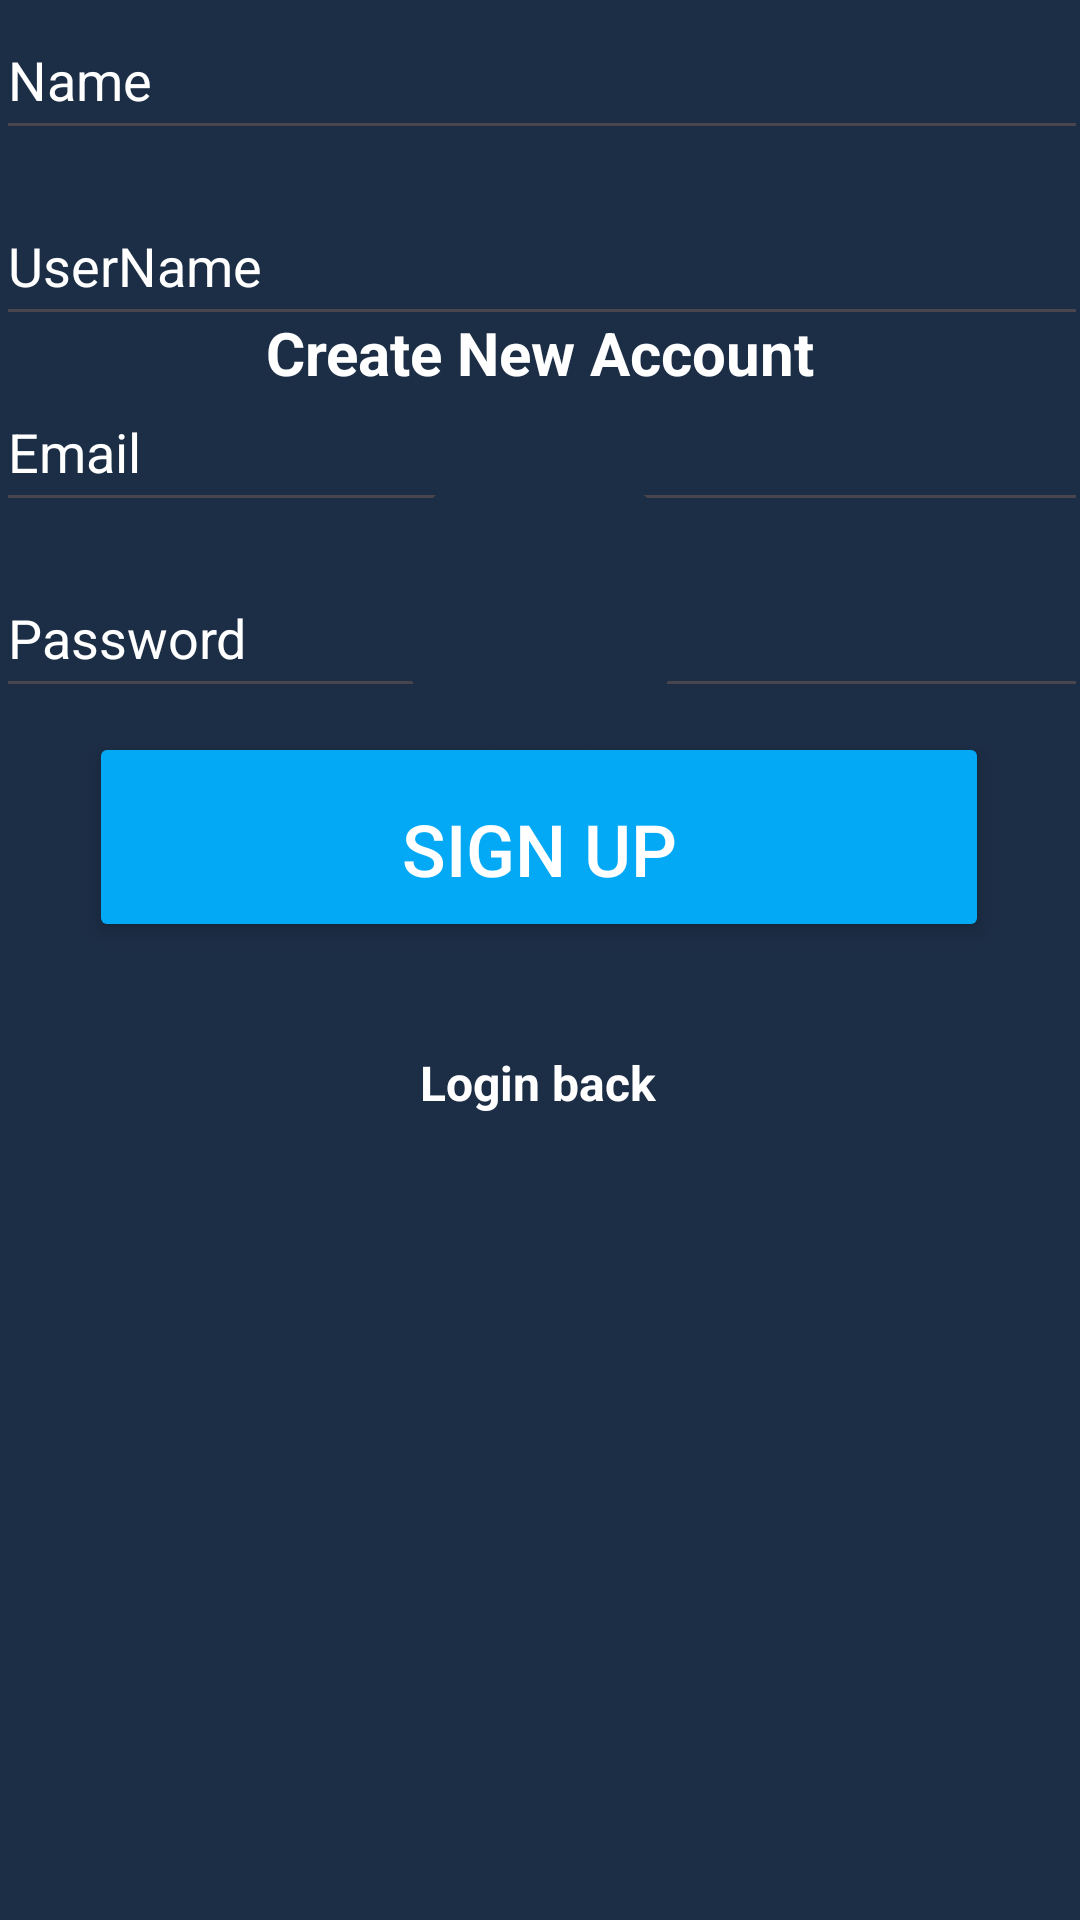

This screen was rendered from an Android layout file. Write that file and the resources it references.
<!-- AndroidManifest.xml: application theme Base.Theme.ChatKaro -->
<!-- res/layout/activity_sign_up.xml -->
<?xml version="1.0" encoding="utf-8"?>
<androidx.constraintlayout.widget.ConstraintLayout xmlns:android="http://schemas.android.com/apk/res/android"
    xmlns:app="http://schemas.android.com/apk/res-auto"
    xmlns:tools="http://schemas.android.com/tools"
    android:layout_width="match_parent"
    android:layout_height="match_parent"
    android:background="@color/primary"
    tools:context=".SignUp">

    <TextView
        android:id="@+id/textView3"
        android:layout_width="211dp"
        android:layout_height="43dp"
        android:layout_marginTop="96dp"
        android:gravity="center"
        android:text="Create New Account"
        android:textColor="#FFFFFF"
        android:textSize="20sp"
        android:textStyle="bold"
        app:layout_constraintEnd_toEndOf="parent"
        app:layout_constraintStart_toStartOf="parent"
        app:layout_constraintTop_toTopOf="parent" />

    <ImageView
        android:id="@+id/imageView2"
        android:layout_width="96dp"
        android:layout_height="76dp"
        android:layout_marginTop="16dp"
        app:layout_constraintEnd_toEndOf="parent"
        app:layout_constraintHorizontal_bias="0.498"
        app:layout_constraintStart_toStartOf="parent"
        app:layout_constraintTop_toTopOf="parent"
        app:srcCompat="@drawable/chat" />

    <EditText
        android:id="@+id/name"
        android:layout_width="364dp"
        android:layout_height="50dp"
        android:ems="10"
        android:hint="Name"
        android:inputType="text"
        android:textColorHint="#FFFFFF"
        app:layout_constraintEnd_toEndOf="parent"
        app:layout_constraintHorizontal_bias="0.489"
        app:layout_constraintStart_toStartOf="parent"
        tools:layout_editor_absoluteY="268dp" />

    <EditText
        android:id="@+id/confirmpass"
        android:layout_width="364dp"
        android:layout_height="50dp"
        android:layout_marginTop="12dp"
        android:ems="10"
        android:hint="Password"
        android:inputType="textPassword"
        android:textColorHint="#FFFFFF"
        app:layout_constraintEnd_toEndOf="parent"
        app:layout_constraintHorizontal_bias="0.489"
        app:layout_constraintStart_toStartOf="parent"
        app:layout_constraintTop_toBottomOf="@+id/email" />

    <TextView
        android:id="@+id/login"
        android:layout_width="wrap_content"
        android:layout_height="wrap_content"
        android:layout_marginTop="36dp"
        android:text="Login back"
        android:textColor="#FFFFFF"
        android:textSize="16dp"
        android:textStyle="bold"
        app:layout_constraintEnd_toEndOf="parent"
        app:layout_constraintHorizontal_bias="0.498"
        app:layout_constraintStart_toStartOf="parent"
        app:layout_constraintTop_toBottomOf="@+id/sign_up" />

    <EditText
        android:id="@+id/email"
        android:layout_width="364dp"
        android:layout_height="50dp"
        android:layout_marginTop="12dp"
        android:ems="10"
        android:hint="Email"
        android:inputType="text"
        android:textColorHint="#FFFFFF"
        app:layout_constraintEnd_toEndOf="parent"
        app:layout_constraintHorizontal_bias="0.489"
        app:layout_constraintStart_toStartOf="parent"
        app:layout_constraintTop_toBottomOf="@+id/editTextText2" />

    <Button
        android:id="@+id/sign_up"
        android:layout_width="300dp"
        android:layout_height="70dp"
        android:layout_margin="8dp"
        android:layout_marginTop="20dp"
        android:backgroundTint="#03A9F4"
        android:elevation="4dp"
        android:paddingStart="16dp"
        android:paddingTop="16dp"
        android:paddingEnd="16dp"
        android:paddingBottom="8dp"
        android:radius="4dp"
        android:stateListAnimator="@null"
        android:text="Sign Up"
        android:textColor="#FFFFFF"
        android:textSize="24dp"
        app:layout_constraintEnd_toEndOf="parent"
        app:layout_constraintHorizontal_bias="0.495"
        app:layout_constraintStart_toStartOf="parent"
        app:layout_constraintTop_toBottomOf="@+id/confirmpass" />

    <EditText
        android:id="@+id/editTextText2"
        android:layout_width="364dp"
        android:layout_height="50dp"
        android:layout_marginTop="12dp"
        android:ems="10"
        android:hint="UserName"
        android:inputType="text"
        android:textColorHint="#FFFFFF"
        app:layout_constraintEnd_toEndOf="parent"
        app:layout_constraintHorizontal_bias="0.489"
        app:layout_constraintStart_toStartOf="parent"
        app:layout_constraintTop_toBottomOf="@+id/name" />

    <ImageButton
        android:id="@+id/imageButton"
        android:layout_width="100dp"
        android:layout_height="100dp"
        android:layout_marginTop="12dp"
        app:layout_constraintEnd_toEndOf="parent"
        app:layout_constraintStart_toStartOf="parent"
        app:layout_constraintTop_toBottomOf="@+id/textView3"
        android:background="@drawable/round_button"
        tools:layout_editor_absoluteX="32dp"
        tools:layout_editor_absoluteY="156dp"
        tools:srcCompat="@tools:sample/avatars"
        />

</androidx.constraintlayout.widget.ConstraintLayout>
<!-- resources referenced by this layout -->
<resources>
  <color name="primary">#1C2E46</color>
  <!-- drawable round_button (drawable) -->
  <?xml version="1.0" encoding="utf-8"?>
  <shape xmlns:android="http://schemas.android.com/apk/res/android">
      <solid android:color="@color/primary" /> 
      <corners android:radius="50dp" /> 
  </shape>
  <style name="Base.Theme.ChatKaro" parent="Theme.Material3.DayNight.NoActionBar">
          <item name="colorPrimary">@color/primary</item>
          <item name="android:statusBarColor" tools:targetApi="1">@color/primary</item>
      </style>
</resources>
